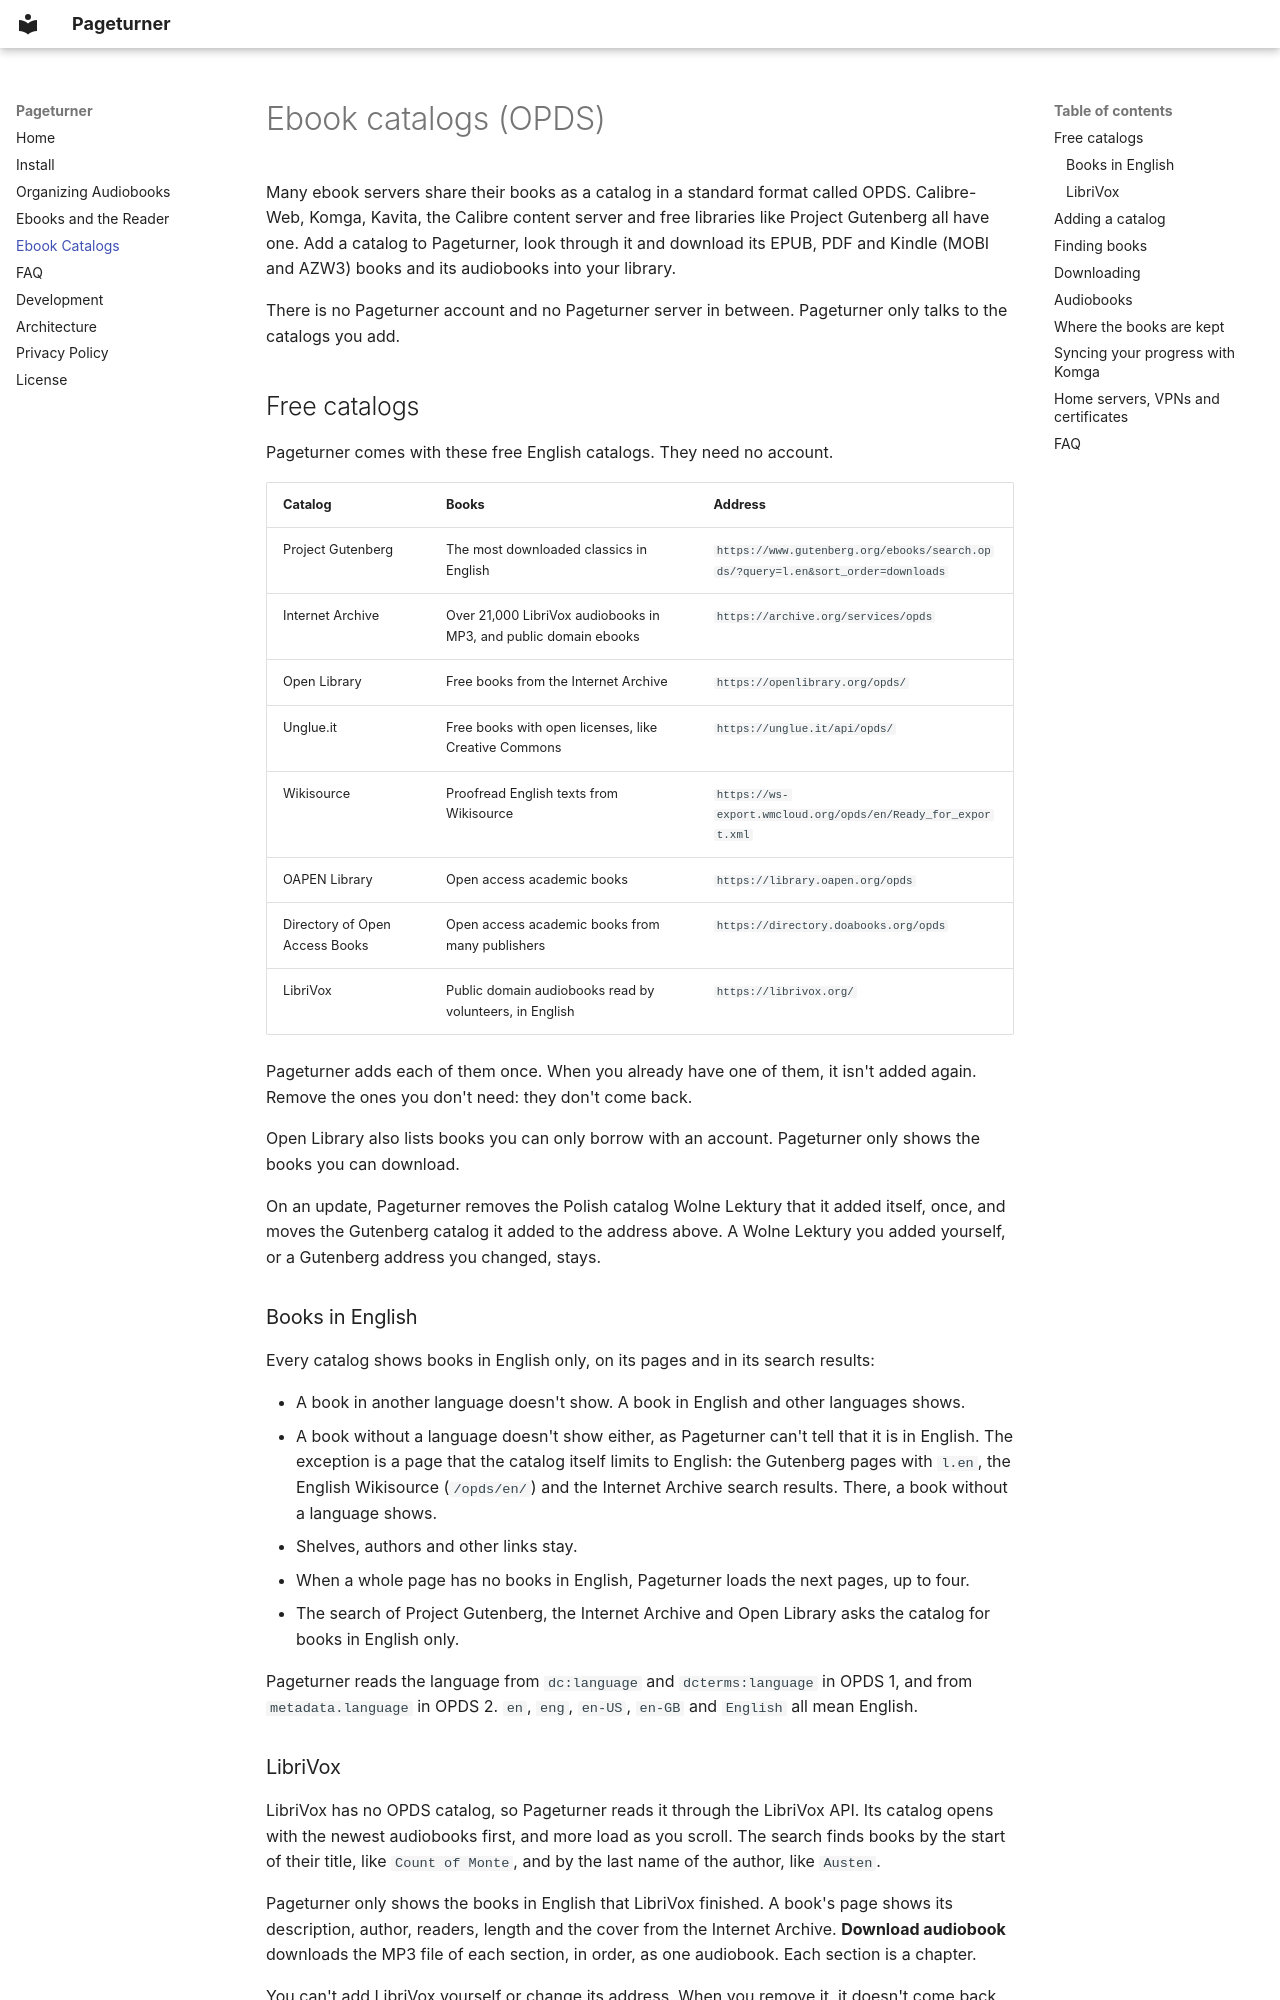

repository: frankt86/Pageturner · page: opds/index.html · generator: mkdocs

# Ebook catalogs (OPDS)

Many ebook servers share their books as a catalog in a standard format called OPDS. Calibre-Web, Komga, Kavita, the
Calibre content server and free libraries like Project Gutenberg all have one. Add a catalog to Pageturner, look through it and
download its EPUB, PDF and Kindle (MOBI and AZW3) books and its audiobooks into your library.

There is no Pageturner account and no Pageturner server in between. Pageturner only talks to the catalogs you add.

## Free catalogs

Pageturner comes with these free English catalogs. They need no account.

| Catalog | Books | Address |
|---------|-------|---------|
| Project Gutenberg | The most downloaded classics in English | `https://www.gutenberg.org/ebooks/search.opds/?query=l.en&sort_order=downloads` |
| Internet Archive | Over 21,000 LibriVox audiobooks in MP3, and public domain ebooks | `https://archive.org/services/opds` |
| Open Library | Free books from the Internet Archive | `https://openlibrary.org/opds/` |
| Unglue.it | Free books with open licenses, like Creative Commons | `https://unglue.it/api/opds/` |
| Wikisource | Proofread English texts from Wikisource | `https://ws-export.wmcloud.org/opds/en/Ready_for_export.xml` |
| OAPEN Library | Open access academic books | `https://library.oapen.org/opds` |
| Directory of Open Access Books | Open access academic books from many publishers | `https://directory.doabooks.org/opds` |
| LibriVox | Public domain audiobooks read by volunteers, in English | `https://librivox.org/` |

Pageturner adds each of them once. When you already have one of them, it isn't added again. Remove the ones you don't
need: they don't come back.

Open Library also lists books you can only borrow with an account. Pageturner only shows the books you can download.

On an update, Pageturner removes the Polish catalog Wolne Lektury that it added itself, once, and moves the Gutenberg
catalog it added to the address above. A Wolne Lektury you added yourself, or a Gutenberg address you changed, stays.

### Books in English

Every catalog shows books in English only, on its pages and in its search results:

- A book in another language doesn't show. A book in English and other languages shows.
- A book without a language doesn't show either, as Pageturner can't tell that it is in English. The exception is a
  page that the catalog itself limits to English: the Gutenberg pages with `l.en`, the English Wikisource
  (`/opds/en/`) and the Internet Archive search results. There, a book without a language shows.
- Shelves, authors and other links stay.
- When a whole page has no books in English, Pageturner loads the next pages, up to four.
- The search of Project Gutenberg, the Internet Archive and Open Library asks the catalog for books in English only.

Pageturner reads the language from `dc:language` and `dcterms:language` in OPDS 1, and from `metadata.language` in
OPDS 2. `en`, `eng`, `en-US`, `en-GB` and `English` all mean English.

### LibriVox

LibriVox has no OPDS catalog, so Pageturner reads it through the LibriVox API. Its catalog opens with the newest
audiobooks first, and more load as you scroll. The search finds books by the start of their title, like
`Count of Monte`, and by the last name of the author, like `Austen`.

Pageturner only shows the books in English that LibriVox finished. A book's page shows its description, author, readers,
length and the cover from the Internet Archive. **Download audiobook** downloads the MP3 file of each section, in order,
as one audiobook. Each section is a chapter.

You can't add LibriVox yourself or change its address. When you remove it, it doesn't come back.
